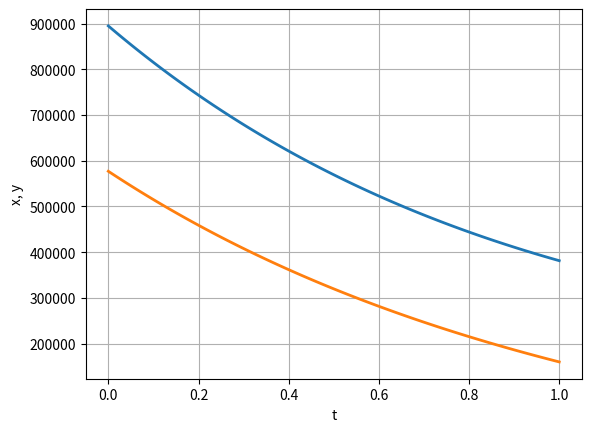
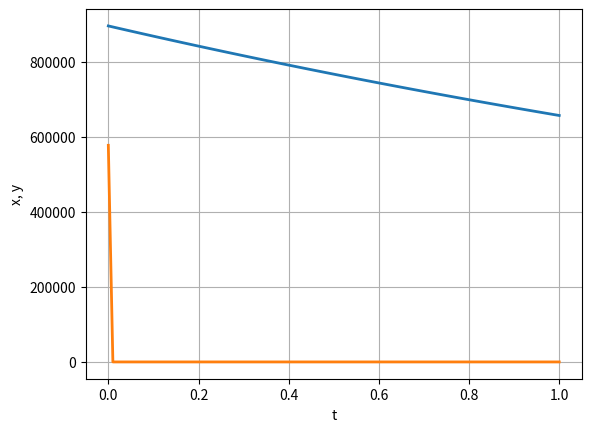

The matplotlib source for these figures, in order:
import numpy
import numpy as np
from scipy.integrate import odeint
import matplotlib.pyplot as plt
import math

x0 = 895000
y0 = 577000

t0 = 0
tmax = 1

a = 0.34
b = 0.93
c = 0.54
h = 0.29

a2 = 0.31
b2 = 0.88
c2 = 0.41
h2 = 0.41

def support(t):
    p=2*math.sin(t)
    return p

def Q(t):
    q = 2*math.sin(2*t)
    return q


def support2(t):
    p=2*math.sin(2*t)
    return p

def Q2(t):
    q = math.cos(t)+3
    return q

def f(y, t):
    y1, y2 = y
    return [-a * y1 - b * y2 + support(t), -c * y1 - h * y2 + Q(t)]

def f2(y, t):
    y1, y2 = y
    return [-a2 * y1 - b2 * y2 + support2(t), -c2 * y1 * y2 - h2 * y2 + Q2(t)]


t = np.linspace(0, tmax, num = 100)
y0 = [x0, y0]
w1 = odeint(f, y0, t)
y11 = w1[:,0]
y21 = w1[:,1]
fig = plt.figure(facecolor='white')
plt.plot(t, y11, t, y21, linewidth=2)
plt.ylabel("x, y")
plt.xlabel("t")
plt.grid(True)
plt.show()
fig.savefig('01.png', dpi = 600)

w1 = odeint(f2, y0, t)
y12 = w1[:,0]
y22 = w1[:,1]
fig2 = plt.figure(facecolor='white')
plt.plot(t, y12, t, y22, linewidth=2)
plt.ylabel("x, y")
plt.xlabel("t")
plt.grid(True)
plt.show()
fig2.savefig('02.png', dpi = 600)

